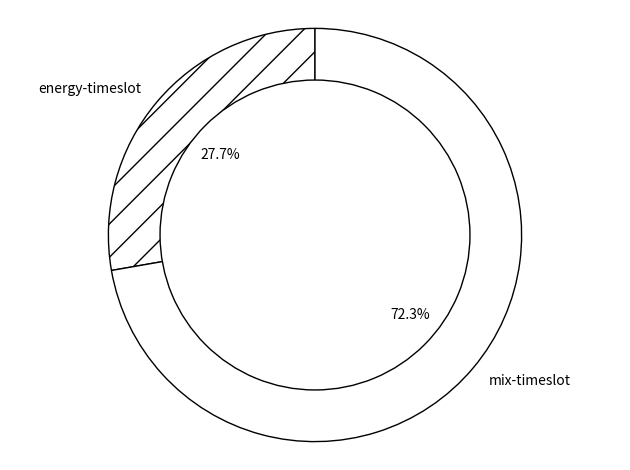

This chart was generated by the following Python code:
import matplotlib.pyplot as plt
#MILP
# plt.rcParams['patch.edgecolor'] = 'white' 
# Pie chart
labels = ['energy-timeslot', 'mix-timeslot']
sizes = [27.74566473988439,   72.2543352601156]
#colors
colors = ['white','white',]
size1=[100]
lb=['LPAA']

fig = plt.figure(566)
explode=[0,0]
patterns= [ "/" , "\\" , "|" , "-" ]
fig1, ax1 = plt.subplots()
f=ax1.pie(sizes, colors = colors, labels=labels,explode=explode, autopct='%1.1f%%', startangle=90,wedgeprops=dict(edgecolor='black') )
plt.pie(size1,colors='white',radius=0.75,startangle=90,wedgeprops=dict(edgecolor='black'))

#draw circle
patches = f[0]
patches[0].set_hatch('/')
centre_circle = plt.Circle((0,0),0.70,fc='white')
fig = plt.gcf()
fig.gca().add_artist(centre_circle)
# Equal aspect ratio ensures that pie is drawn as a circle
ax1.axis('equal')  
plt.tight_layout()

plt.show()